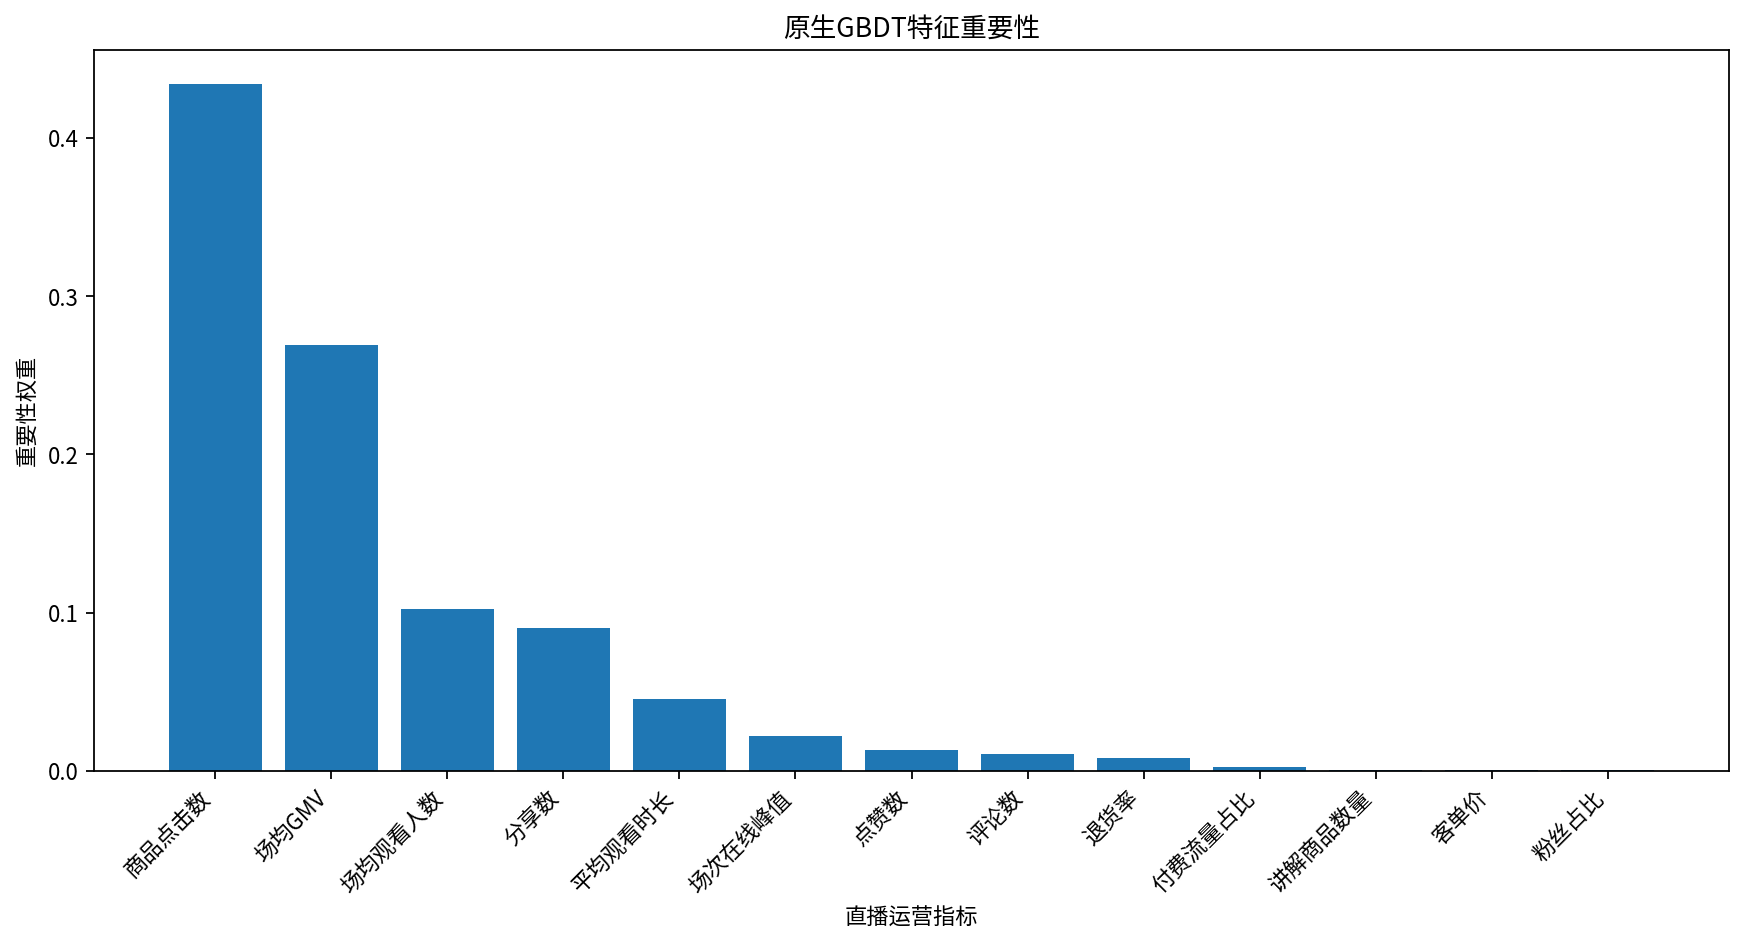

Values plotted in this chart, from the file beside it:
特征, 重要性
商品点击数, 0.434
场均GMV, 0.2693
场均观看人数, 0.1025
分享数, 0.09048
平均观看时长, 0.04546
场次在线峰值, 0.02184
点赞数, 0.01298
评论数, 0.01052
退货率, 0.008186
付费流量占比, 0.002586
讲解商品数量, 0.0008415
客单价, 0.0007996
粉丝占比, 0.0005422
